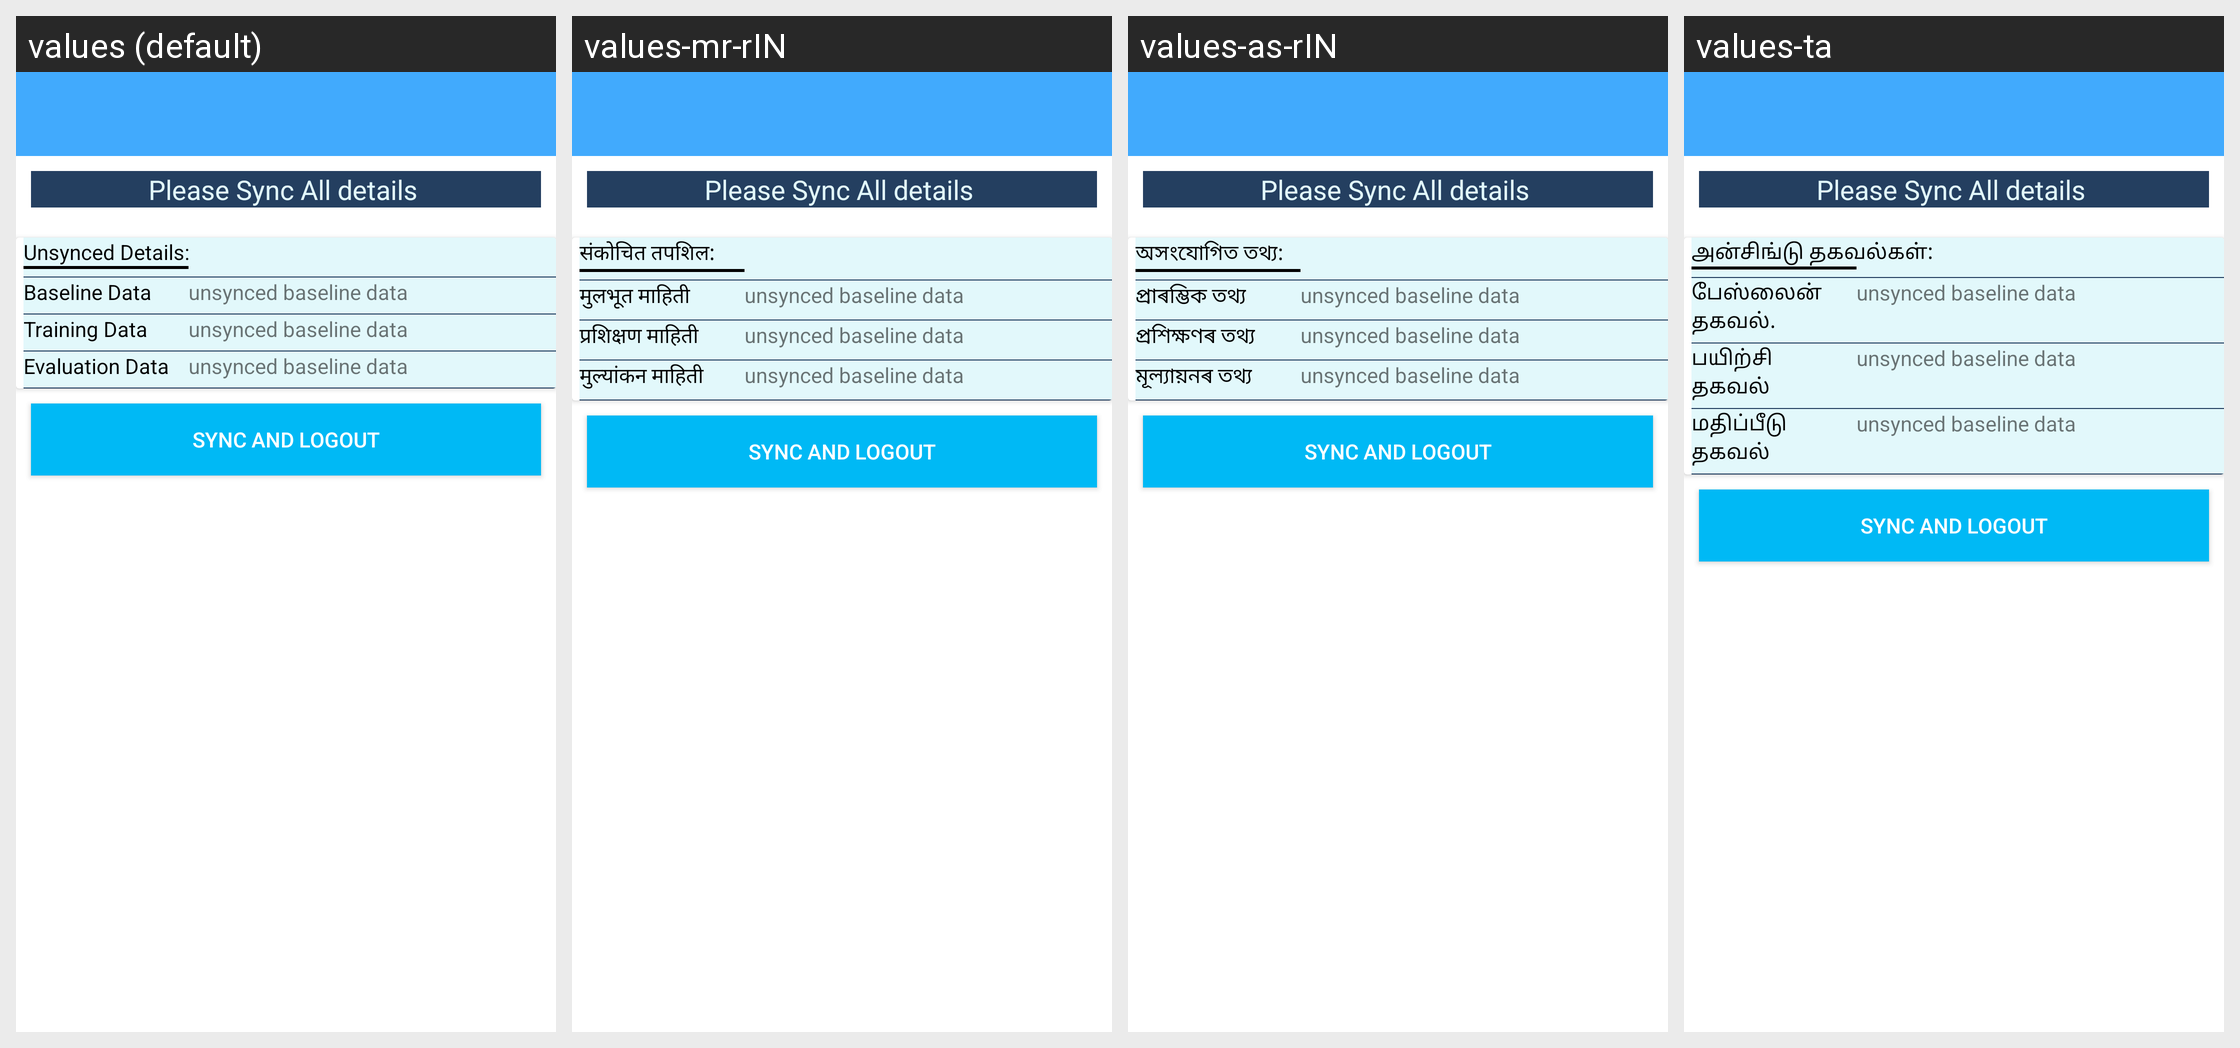

For this localized Android screen grid, give each drawn string resource with its value in every locale shown.
Android screen res/layout/activity_village_modified.xml rendered under 4 locales, left to right: values (default), values-mr-rIN, values-as-rIN, values-ta. Device: Nexus 5 (rendered at 1080×1920; each locale shown at half size, 540×960, under a caption strip naming it); theme AppTheme.
Other locales in the repository, not shown: values-bn, values-gu-rIN, values-hi-rIN, values-kha, values-mi, values-ml, values-or-rIN, values-pa.
Strings drawn on this screen, with the default value and each locale's value (text and hints the layout hard-codes, and strings that could not be matched under every locale, appear in the picture but are not listed):

unsync_details
  values: Unsynced Details:
  values-mr-rIN: संकोचित तपशिल:
  values-as-rIN: অসংযোগিত তথ্য:
  values-ta: அன்சிங்டு தகவல்கள்:

unsync_baseline
  values: Baseline Data
  values-mr-rIN: मुलभूत माहिती
  values-as-rIN: প্ৰাৰম্ভিক তথ্য
  values-ta: பேஸ்லைன் தகவல்.

unsync_training
  values: Training Data
  values-mr-rIN: प्रशिक्षण माहिती
  values-as-rIN: প্ৰশিক্ষণৰ তথ্য
  values-ta: பயிற்சி தகவல்

unsync_evaluation
  values: Evaluation Data
  values-mr-rIN: मुल्यांकन माहिती
  values-as-rIN: মূল্যায়নৰ তথ্য
  values-ta: மதிப்பீடு தகவல்
